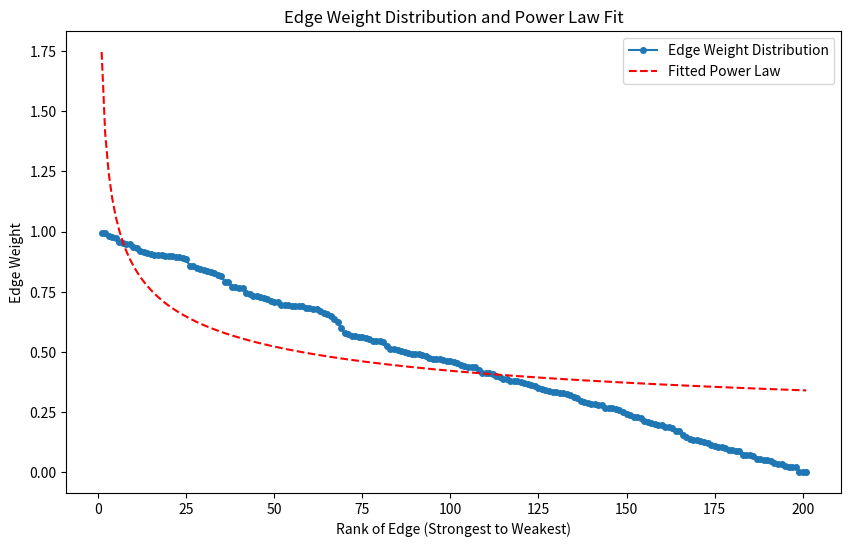
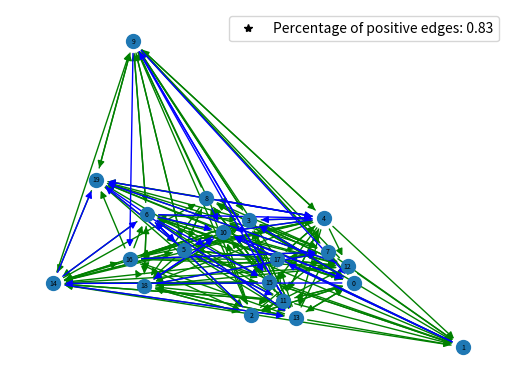

Write the Python code that produced these figures, in order.
import numpy as np
import networkx as nx
import matplotlib.pyplot as plt
import matplotlib.lines as mlines
from scipy.optimize import curve_fit

def generate_small_world_network_power_law(num_neurons, excit_inhib_ratio, FF_FB_ratio, alpha):
    n_rows, n_cols = num_neurons, num_neurons

    # Generate power-law distribution for the probability of connections
    connection_probabilities = np.random.power(alpha, size=n_rows*n_cols)

    # Initialize the arrays for weights and signs
    weight_array = np.zeros((n_rows, n_cols))
    sign_array = np.zeros((n_rows, n_cols), dtype=int)

    # Assign weights and signs based on connection probability
    for i in range(n_rows):
        for j in range(n_cols):
            if i != j and connection_probabilities[i*n_cols + j] > np.random.rand():  # Determine if there is a connection
                # Make weights either inhibitory (const = -1) or excitatory (const = 1) 
                const = 1 if np.random.rand() < excit_inhib_ratio else -1
                # Assign a fixed weight or a randomly chosen weight
                weight_array[i, j] = np.random.rand()*const  # You can also multiply by a random or fixed weight factor here
                # Sign array containing directionality of connections (1 = forward, -1 = backward, & 0 = no connection)
                sign_array[i, j] = 1 if np.random.rand() < FF_FB_ratio else -1

    # Concatenate the weight and sign arrays
    combined_array = np.stack((weight_array, sign_array), axis=-1)

    return combined_array

# Define the parameters for power-law distribution
num_neurons = 20
FF_FB_ratio = 0.5
inhib_excit_ratio = 0.8
alpha = 1  # Exponent for power-law distribution

# Generate a small world network with power-law distribution
combined_array_power_law = generate_small_world_network_power_law(num_neurons, inhib_excit_ratio, FF_FB_ratio, alpha)

# Draw the network and plot the distribution
def draw_network(combined_array):
    n_rows, n_cols = combined_array.shape[0], combined_array.shape[1]

    # Create a directed graph
    G = nx.DiGraph()

    # Add nodes
    for i in range(n_rows):
        G.add_node(i)

    # Add edges with weights
    for i in range(n_rows):
        for j in range(n_cols):
            if i != j and combined_array[i, j, 0] != 0:
                G.add_edge(i, j, weight=combined_array[i, j, 0])

    # Draw the network
    pos = nx.spring_layout(G)  # positions for all nodes

    # Define edges based on weight
    positive_edges = [(u, v) for u, v, d in G.edges(data=True) if d['weight'] > 0]
    negative_edges = [(u, v) for u, v, d in G.edges(data=True) if d['weight'] < 0]

    # Draw nodes
    nx.draw_networkx_nodes(G, pos, node_size=100)

    # Draw edges
    nx.draw_networkx_edges(G, pos, edgelist=positive_edges, width=1, edge_color='g', style='solid')
    nx.draw_networkx_edges(G, pos, edgelist=negative_edges, width=1, edge_color='b', style='solid')

    # Draw labels
    nx.draw_networkx_labels(G, pos, font_size=5, font_family='sans-serif')

    pos_2_neg = f"Percentage of positive edges: {round(len(positive_edges)/(len(negative_edges)+len(positive_edges)),2)}"
    custom_line = mlines.Line2D([], [], color='black', marker='*', linestyle='None', label=pos_2_neg)

    plt.legend(handles=[custom_line])
    plt.axis('off')
    plt.show()

def power_law(x, a, b):
    return a * np.power(x, b)

def draw_edge_distribution(array):
    # Extract the presence of edges and count them
    edges = np.abs(array[:,:,0].flatten())  # Using absolute value to consider the strength of an edge regardless of sign
    nonzero_edges = edges[edges != 0]  # Filter out zero weights which indicate no edge
    sorted_edges = np.sort(nonzero_edges)[::-1]  # Sort in descending order

    # Generate a rank for each edge (their index)
    x_data = np.arange(1, len(sorted_edges) + 1)
    
    # Plotting the edge distribution
    plt.figure(figsize=(10, 6))
    plt.plot(x_data, sorted_edges, label='Edge Weight Distribution', marker='o', linestyle='-', markersize=4)

    # Fit the distribution to a power law
    # We need to fit it to the weight of edges, not their rank or presence
    # Ensure that y_data for fitting does not contain zero values
    params, _ = curve_fit(power_law, x_data, sorted_edges, maxfev=5000)

    # We plot the fitted line using the parameters obtained from the curve fitting
    fitted_line = power_law(x_data, *params)
    plt.plot(x_data, fitted_line, label='Fitted Power Law', linestyle='--', color='red')

    # Adding labels and title
    plt.xlabel('Rank of Edge (Strongest to Weakest)')
    plt.ylabel('Edge Weight')
    plt.title('Edge Weight Distribution and Power Law Fit')
    plt.legend()

    plt.show()

# Call the function with the generated network array
draw_edge_distribution(combined_array_power_law)


draw_network(combined_array_power_law)
draw_edge_distribution(combined_array_power_law)
